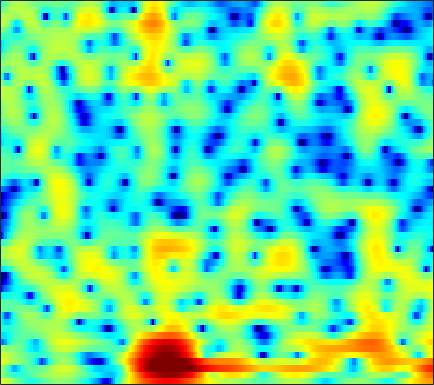

The table this chart was drawn from, first rows:
4.1036, 3.7134, 3.1477, 2.5407, 2.0471, 1.3324, 0.57734, -0.026001, -0.89721, -1.8034, -2.6908, -3.2846, -3.9258, -4.3236, -4.4247, -4.2974, -3.8997, -3.4744, -2.8122, -2.145, -1.5045, -1.057, -0.53896, -0.10661
0.5616, -0.02402, -0.8585, -1.705, -2.315, -3.049, -3.607, -3.863, -3.971, -3.844, -3.54, -3.242, -2.803, -2.322, -1.946, -1.438, -0.9318, -0.5572, -0.0666, 0.4101, 0.8593, 1.172, 1.544, 1.864
1.238, 0.4228, -1.039, -3.024, -4.85, -7.504, -9.204, -8.776, -6.927, -5.08, -3.662, -2.887, -2.173, -1.75, -1.571, -1.441, -1.403, -1.369, -1.236, -0.9139, -0.3952, 0.0965, 0.8282, 1.553
4.226, 3.878, 3.362, 2.815, 2.406, 1.887, 1.409, 1.09, 0.6912, 0.2995, -0.1318, -0.5245, -1.19, -2.067, -2.908, -4.375, -6.423, -8.531, -12.25, -14.78, -11.45, -8.35, -5.211, -2.963
3.536, 3.226, 2.807, 2.374, 2.049, 1.609, 1.16, 0.8015, 0.3127, -0.1997, -0.7372, -1.163, -1.745, -2.301, -2.687, -3.137, -3.487, -3.644, -3.683, -3.514, -3.119, -2.706, -2.04, -1.322
1.366, 1.015, 0.6732, 0.4512, 0.3451, 0.2018, 0.02122, -0.1822, -0.572, -1.127, -1.883, -2.598, -3.747, -5.057, -6.059, -7.099, -7.325, -6.812, -5.487, -3.943, -2.457, -1.438, -0.2409, 0.79
-10.84, -11.84, -9.286, -6.353, -4.718, -3.164, -2.167, -1.715, -1.452, -1.541, -1.964, -2.529, -3.637, -5.192, -6.616, -8.476, -9.042, -8.001, -5.669, -3.355, -1.388, -0.1438, 1.223, 2.326
-6.761, -7.027, -6.639, -5.734, -4.941, -3.95, -3.118, -2.611, -2.096, -1.755, -1.554, -1.476, -1.436, -1.447, -1.444, -1.366, -1.155, -0.8951, -0.4194, 0.1471, 0.747, 1.196, 1.754, 2.236
-3.938, -4.215, -4.372, -4.281, -4.069, -3.639, -3.111, -2.688, -2.116, -1.59, -1.126, -0.8222, -0.4667, -0.1621, 0.04599, 0.294, 0.5232, 0.6964, 0.9349, 1.183, 1.431, 1.602, 1.802, 1.959
-5.468, -6.523, -7.57, -7.708, -7.145, -5.893, -4.469, -3.463, -2.281, -1.297, -0.5153, -0.05407, 0.4234, 0.7599, 0.9403, 1.086, 1.164, 1.178, 1.173, 1.182, 1.238, 1.325, 1.481, 1.678
-5.543, -8.167, -12.59, -13.63, -10.47, -6.728, -4.103, -2.638, -1.184, -0.135, 0.6175, 1.008, 1.327, 1.435, 1.388, 1.151, 0.7278, 0.2682, -0.5265, -1.438, -2.18, -2.378, -1.886, -0.7418
-0.7096, -1.271, -1.794, -2.007, -1.952, -1.66, -1.243, -0.9385, -0.5904, -0.3811, -0.3128, -0.3121, -0.3884, -0.5377, -0.7096, -1.085, -1.657, -2.317, -3.697, -6.035, -10.14, -14.47, -11.33, -5.374
-1.449, -1.633, -1.806, -1.916, -1.99, -2.1, -2.258, -2.472, -2.919, -3.617, -4.607, -5.49, -6.65, -7.272, -7.117, -6.176, -5.073, -4.328, -3.517, -2.904, -2.357, -1.851, -0.9488, 0.2322
-6.217, -5.987, -5.582, -5.125, -4.81, -4.478, -4.377, -4.516, -4.97, -5.861, -7.399, -9.2, -12.9, -17.39, -15.72, -10.48, -6.74, -4.726, -2.725, -1.2, 0.02481, 0.8029, 1.72, 2.536
-16.41, -14.34, -12, -10.02, -8.739, -7.348, -6.238, -5.577, -5.002, -4.685, -4.538, -4.518, -4.46, -4.193, -3.753, -2.933, -1.932, -1.13, -0.1054, 0.7867, 1.544, 2.032, 2.572, 2.998
-21.15, -19.66, -17.07, -14.04, -11.83, -9.194, -6.965, -5.546, -4, -2.797, -1.854, -1.259, -0.5807, 0.003829, 0.3996, 0.9203, 1.398, 1.715, 2.081, 2.37, 2.557, 2.623, 2.615, 2.499
-20.36, -24.54, -21.88, -15, -11.39, -7.831, -5.137, -3.506, -1.773, -0.3891, 0.6658, 1.296, 1.96, 2.46, 2.734, 2.996, 3.158, 3.204, 3.165, 3.022, 2.753, 2.453, 1.906, 1.16
-6.931, -6.767, -6.096, -4.955, -3.913, -2.48, -1.086, -0.1483, 0.8928, 1.723, 2.36, 2.701, 2.99, 3.116, 3.121, 2.994, 2.777, 2.559, 2.207, 1.767, 1.238, 0.7673, -0.005361, -0.974
-1.09, -0.7982, -0.3066, 0.2722, 0.7352, 1.371, 1.961, 2.333, 2.74, 2.978, 3.035, 2.951, 2.659, 2.162, 1.683, 0.9367, 0.1092, -0.4761, -1.165, -1.731, -2.206, -2.559, -3.088, -3.744
1.356, 1.684, 2.134, 2.581, 2.91, 3.314, 3.628, 3.784, 3.872, 3.768, 3.413, 2.962, 2.08, 0.7913, -0.4714, -2.587, -5.232, -7.332, -9.089, -8.675, -7.532, -6.92, -6.697, -7.159
0.7778, 1.169, 1.755, 2.362, 2.813, 3.348, 3.779, 4.009, 4.137, 4.053, 3.706, 3.24, 2.305, 0.9419, -0.4437, -2.866, -6.119, -9.023, -11.46, -9.932, -7.793, -6.824, -6.409, -6.923
-4.473, -3.747, -2.508, -1.174, -0.2286, 0.8835, 1.796, 2.346, 2.853, 3.126, 3.165, 3.034, 2.643, 2.043, 1.448, 0.5373, -0.3802, -1.01, -1.626, -1.94, -2.062, -2.108, -2.213, -2.434
-18.71, -13.81, -9.505, -6.487, -4.738, -2.848, -1.34, -0.4386, 0.5239, 1.219, 1.676, 1.878, 1.977, 1.904, 1.775, 1.512, 1.212, 0.9958, 0.734, 0.5373, 0.3969, 0.3305, 0.2757, 0.2446
-14.03, -12.86, -10.78, -8.581, -7.035, -5.147, -3.504, -2.433, -1.224, -0.2634, 0.4483, 0.8302, 1.164, 1.305, 1.319, 1.24, 1.075, 0.9422, 0.784, 0.686, 0.6951, 0.7668, 0.9356, 1.161
-13.7, -13.45, -12.12, -10.12, -8.464, -6.335, -4.458, -3.213, -1.796, -0.6839, 0.153, 0.5946, 0.9539, 1.059, 0.9614, 0.6501, 0.1452, -0.3106, -0.8805, -1.218, -1.109, -0.7206, 0.08658, 1.001
-26.05, -34.38, -18.58, -12.99, -10.14, -7.211, -4.904, -3.49, -1.927, -0.7272, 0.16, 0.6248, 0.95, 0.9354, 0.6653, -0.09856, -1.422, -2.93, -5.946, -10.4, -11.08, -7.202, -2.925, -0.01318
-14.64, -14.61, -13.5, -11.69, -10.11, -8.101, -6.261, -4.998, -3.603, -2.408, -1.483, -0.9611, -0.5069, -0.3579, -0.4349, -0.858, -1.654, -2.514, -3.911, -5.085, -4.866, -3.585, -1.324, 0.7831
-17.87, -16.91, -15.1, -13.27, -11.98, -10.37, -8.857, -7.803, -6.478, -5.292, -4.258, -3.612, -2.902, -2.37, -2.084, -1.804, -1.618, -1.485, -1.265, -0.87, -0.2576, 0.3504, 1.289, 2.268
-22.32, -19.38, -16.66, -15.01, -14.19, -13.29, -12.25, -11.38, -9.902, -8.43, -7.096, -6.239, -5.312, -4.578, -4.136, -3.559, -2.944, -2.393, -1.546, -0.5902, 0.4229, 1.185, 2.16, 3.039
-11.24, -11.82, -12.74, -14.11, -15.72, -19.18, -22.08, -19.3, -14.52, -11.21, -9.078, -8.039, -7.287, -7.103, -7.207, -7.421, -7.067, -6.164, -4.279, -2.209, -0.294, 0.9578, 2.369, 3.49
-5.496, -6.269, -7.475, -8.977, -10.29, -12.1, -12.88, -12.25, -10.33, -8.565, -7.318, -6.849, -6.882, -7.894, -9.524, -14.09, -27.84, -15.98, -7.97, -3.64, -0.7311, 0.8906, 2.538, 3.738
-2.362, -2.75, -3.294, -3.836, -4.218, -4.577, -4.723, -4.638, -4.401, -4.04, -3.74, -3.619, -3.652, -3.919, -4.222, -4.55, -4.386, -3.771, -2.412, -0.8548, 0.5987, 1.531, 2.532, 3.261
-1.409, -1.497, -1.652, -1.815, -1.933, -2.021, -2.053, -1.994, -1.862, -1.642, -1.397, -1.206, -0.9735, -0.7427, -0.5884, -0.3335, -0.02204, 0.2646, 0.6835, 1.118, 1.5, 1.725, 1.92, 1.976
-1.413, -1.361, -1.372, -1.436, -1.507, -1.592, -1.604, -1.549, -1.315, -0.9435, -0.4455, -0.02813, 0.5361, 1.072, 1.425, 1.817, 2.096, 2.226, 2.271, 2.164, 1.874, 1.535, 0.933, 0.2198
-1.964, -1.814, -1.769, -1.96, -2.244, -2.811, -3.38, -3.651, -3.453, -2.544, -1.19, -0.1195, 1.204, 2.286, 2.943, 3.569, 3.928, 4.009, 3.864, 3.382, 2.529, 1.601, -0.08857, -2.355
-4.334, -3.68, -3.24, -3.41, -4.026, -5.692, -8.994, -13.67, -19.59, -9.352, -4.16, -1.613, 0.805, 2.52, 3.449, 4.316, 4.8, 4.93, 4.789, 4.27, 3.328, 2.296, 0.3781, -2.365
-7.788, -6.299, -5.097, -4.572, -4.587, -5.022, -5.792, -6.269, -6.104, -4.729, -2.784, -1.362, 0.2828, 1.582, 2.338, 3.087, 3.555, 3.734, 3.739, 3.495, 2.992, 2.454, 1.552, 0.5158
-6.82, -5.76, -4.638, -3.83, -3.394, -3.006, -2.716, -2.495, -2.131, -1.625, -1.017, -0.5299, 0.1144, 0.6918, 1.081, 1.522, 1.875, 2.074, 2.25, 2.305, 2.235, 2.102, 1.827, 1.469
-4.239, -3.529, -2.665, -1.955, -1.52, -1.08, -0.768, -0.6068, -0.4641, -0.4, -0.4, -0.4295, -0.496, -0.526, -0.5019, -0.3553, -0.06594, 0.2304, 0.6864, 1.126, 1.492, 1.692, 1.838, 1.844
-2.131, -1.41, -0.577, 0.08354, 0.454, 0.7901, 0.9274, 0.8986, 0.6797, 0.2466, -0.4236, -1.081, -2.167, -3.357, -4.165, -4.647, -4.12, -3.197, -1.75, -0.4111, 0.6783, 1.301, 1.885, 2.201
-1.08, -0.1837, 0.7597, 1.44, 1.776, 2.012, 1.992, 1.811, 1.323, 0.5182, -0.6486, -1.847, -4.047, -7.437, -11.7, -30.32, -13.7, -8.321, -4.282, -1.712, 0.02978, 0.9601, 1.806, 2.277
-0.7192, 0.215, 1.137, 1.739, 2.008, 2.125, 1.991, 1.731, 1.171, 0.3772, -0.6475, -1.562, -2.921, -4.35, -5.254, -5.801, -5.232, -4.231, -2.651, -1.167, 0.04635, 0.7525, 1.409, 1.755
0.4302, 1.029, 1.6, 1.932, 2.034, 1.969, 1.683, 1.322, 0.6611, -0.1691, -1.127, -1.843, -2.687, -3.258, -3.413, -3.249, -2.692, -2.105, -1.224, -0.3595, 0.3716, 0.7945, 1.164, 1.288
2.166, 2.307, 2.413, 2.411, 2.325, 2.09, 1.657, 1.17, 0.2679, -0.985, -2.599, -4.013, -5.905, -6.875, -6.498, -4.956, -3.182, -2, -0.6929, 0.281, 0.9373, 1.229, 1.375, 1.26
3, 2.657, 2.281, 2.049, 1.96, 1.876, 1.69, 1.396, 0.6691, -0.5902, -2.614, -4.911, -9.895, -16.78, -12.07, -6.105, -2.69, -0.9825, 0.57, 1.503, 1.969, 2.047, 1.818, 1.263
0.9462, -0.5477, -2.313, -2.737, -1.983, -0.55, 0.6496, 1.235, 1.553, 1.412, 0.8845, 0.3449, -0.335, -0.5952, -0.3717, 0.3858, 1.325, 1.963, 2.567, 2.851, 2.757, 2.43, 1.623, 0.373
-1.682, -4.643, -10.82, -12.34, -7.307, -3.053, -0.5569, 0.642, 1.645, 2.17, 2.386, 2.423, 2.42, 2.421, 2.47, 2.608, 2.777, 2.872, 2.886, 2.696, 2.193, 1.565, 0.3343, -1.441
0.1065, -0.5769, -1.231, -1.286, -0.9032, -0.0887, 0.7807, 1.329, 1.839, 2.096, 2.143, 2.069, 1.886, 1.694, 1.598, 1.56, 1.625, 1.704, 1.78, 1.685, 1.33, 0.8269, -0.2308, -1.829
0.5107, 0.6286, 0.8335, 1.126, 1.366, 1.693, 1.952, 2.055, 2.018, 1.738, 1.16, 0.5525, -0.474, -1.565, -2.189, -2.413, -1.83, -1.084, -0.08266, 0.6681, 1.079, 1.126, 0.8376, 0.1642
-2.228, -1.413, -0.4227, 0.3821, 0.8488, 1.301, 1.526, 1.523, 1.267, 0.6666, -0.3848, -1.569, -3.94, -7.93, -13.4, -20.63, -9.276, -5.413, -2.284, -0.3129, 0.9204, 1.506, 1.931, 2.041
-7.439, -5.407, -3.431, -2.071, -1.333, -0.6743, -0.3176, -0.2244, -0.3283, -0.7042, -1.346, -2.043, -3.234, -4.562, -5.375, -5.546, -4.465, -3.233, -1.581, -0.1932, 0.8702, 1.475, 2.061, 2.432
-7.37, -5.948, -4.494, -3.471, -2.935, -2.469, -2.186, -2.044, -1.92, -1.849, -1.843, -1.86, -1.893, -1.897, -1.828, -1.583, -1.147, -0.7219, -0.0928, 0.538, 1.113, 1.484, 1.891, 2.201
-3.621, -3.398, -3.229, -3.271, -3.455, -3.799, -4.113, -4.199, -3.97, -3.371, -2.611, -2.023, -1.317, -0.7368, -0.3703, 0.03867, 0.3819, 0.6059, 0.8727, 1.116, 1.345, 1.506, 1.704, 1.88
0.1163, -0.2195, -0.9015, -1.984, -3.152, -5.365, -8.475, -10.74, -9.943, -6.367, -3.448, -1.853, -0.328, 0.6795, 1.167, 1.532, 1.64, 1.594, 1.431, 1.228, 1.078, 1.047, 1.121, 1.263
2.919, 2.557, 1.854, 0.7946, -0.3125, -2.354, -4.985, -6.661, -6.061, -3.308, -0.7922, 0.6045, 1.894, 2.631, 2.853, 2.756, 2.221, 1.542, 0.3107, -1.13, -2.293, -2.568, -2.047, -1.124
2.022, 2.131, 2.158, 2.024, 1.81, 1.457, 1.147, 1.047, 1.194, 1.613, 2.163, 2.526, 2.836, 2.866, 2.664, 2.033, 0.8977, -0.3881, -2.954, -7.254, -16.8, -22.43, -9.582, -5.319
-1.673, -0.7335, 0.2828, 1.032, 1.444, 1.839, 2.102, 2.248, 2.384, 2.474, 2.484, 2.436, 2.267, 1.938, 1.577, 0.9129, 0.01847, -0.8137, -2.14, -3.537, -4.611, -4.859, -4.387, -3.526
-5.021, -3.202, -1.352, 0.00899, 0.7835, 1.524, 1.991, 2.187, 2.27, 2.174, 1.912, 1.632, 1.176, 0.6687, 0.2806, -0.2048, -0.6318, -0.9032, -1.186, -1.369, -1.429, -1.385, -1.222, -0.9974
